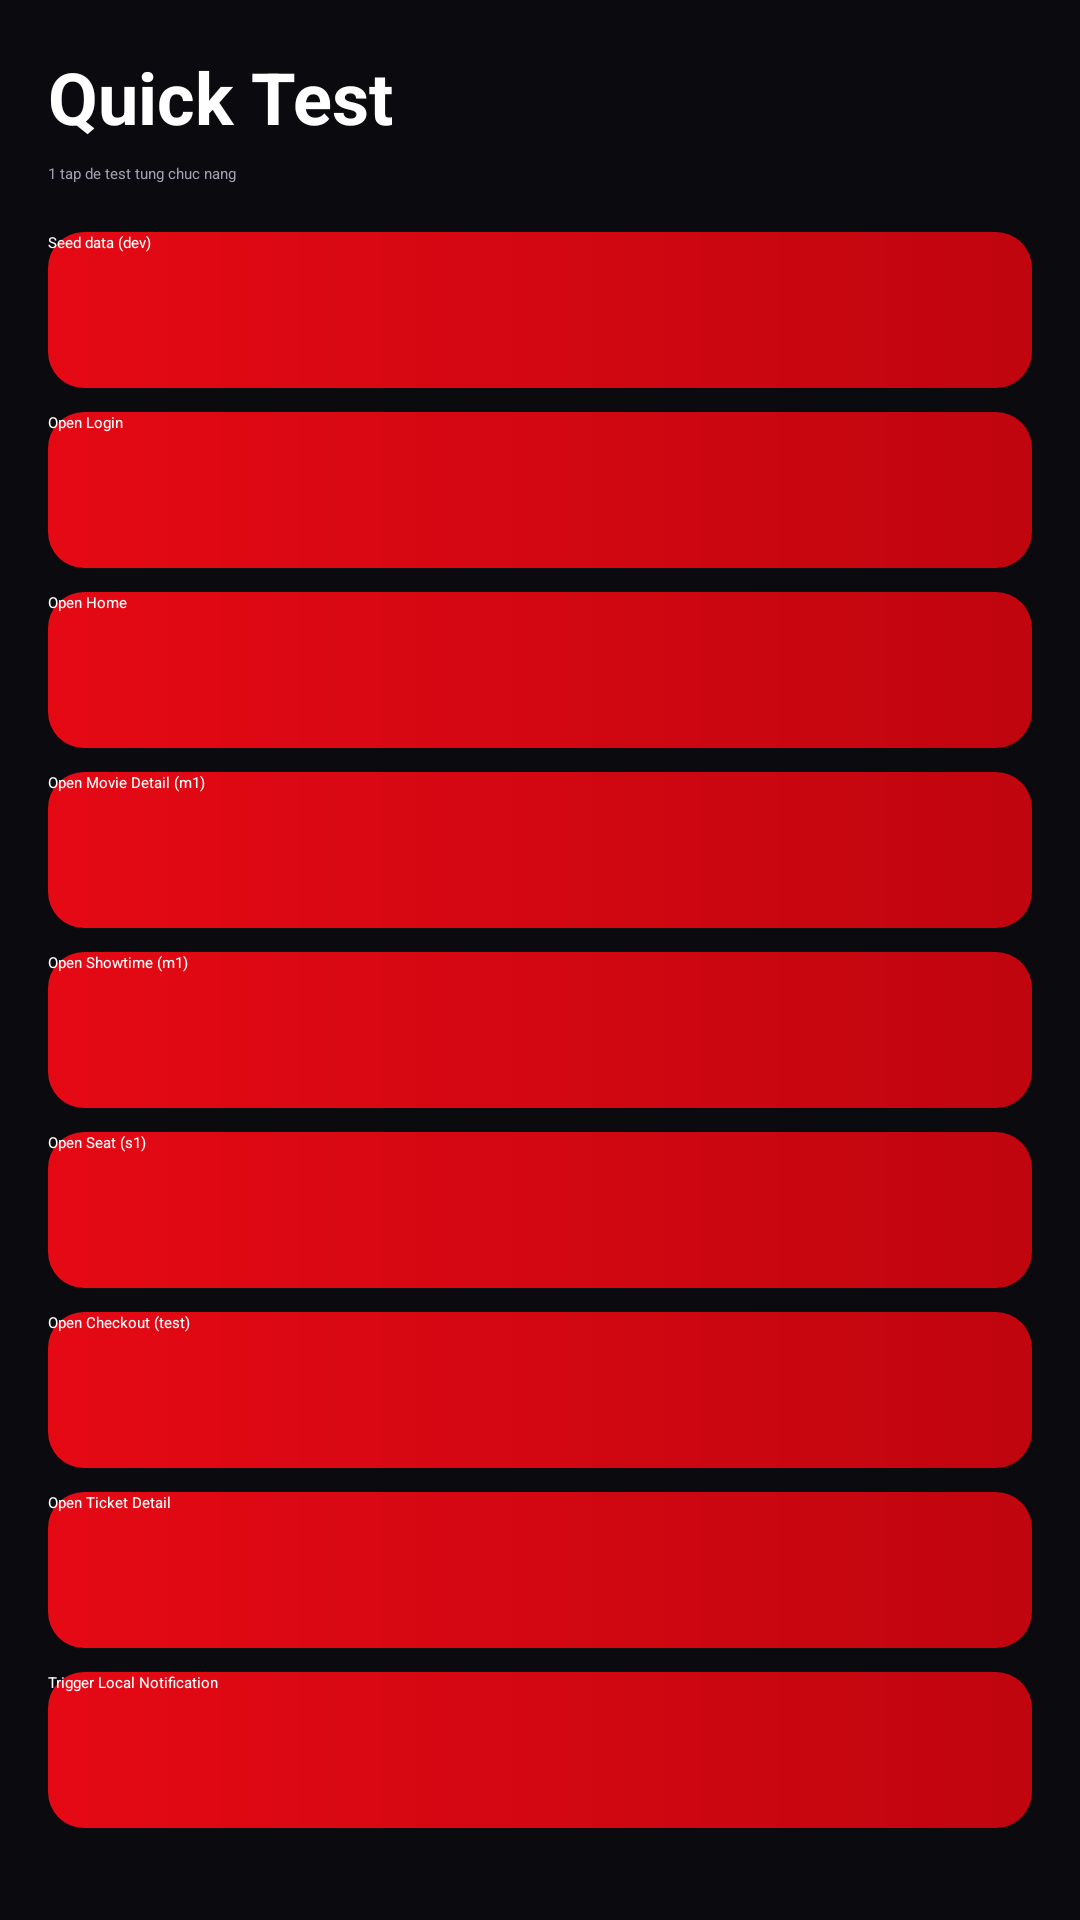

This screen was rendered from an Android layout file. Write that file and the resources it references.
<!-- AndroidManifest.xml: application theme Theme.CinemaApp -->
<!-- res/layout/activity_quick_test.xml -->
<?xml version="1.0" encoding="utf-8"?>
<ScrollView xmlns:android="http://schemas.android.com/apk/res/android"
    android:layout_width="match_parent"
    android:layout_height="match_parent"
    android:background="@color/bg_main"
    android:fillViewport="true">

    <LinearLayout
        android:layout_width="match_parent"
        android:layout_height="wrap_content"
        android:orientation="vertical"
        android:padding="16dp">

        <TextView
            android:layout_width="match_parent"
            android:layout_height="wrap_content"
            android:text="Quick Test"
            android:textColor="@color/text_primary"
            android:textSize="24sp"
            android:textStyle="bold" />

        <TextView
            android:layout_width="match_parent"
            android:layout_height="wrap_content"
            android:layout_marginTop="6dp"
            android:text="1 tap de test tung chuc nang"
            android:textColor="@color/text_secondary" />

        <Button
            android:id="@+id/btnSeedData"
            android:layout_width="match_parent"
            android:layout_height="52dp"
            android:layout_marginTop="16dp"
            android:background="@drawable/bg_primary_button"
            android:text="Seed data (dev)"
            android:textAllCaps="false"
            android:textColor="@color/white" />

        <Button
            android:id="@+id/btnGoLogin"
            android:layout_width="match_parent"
            android:layout_height="52dp"
            android:layout_marginTop="8dp"
            android:background="@drawable/bg_primary_button"
            android:text="Open Login"
            android:textAllCaps="false"
            android:textColor="@color/white" />

        <Button
            android:id="@+id/btnGoHome"
            android:layout_width="match_parent"
            android:layout_height="52dp"
            android:layout_marginTop="8dp"
            android:background="@drawable/bg_primary_button"
            android:text="Open Home"
            android:textAllCaps="false"
            android:textColor="@color/white" />

        <Button
            android:id="@+id/btnGoMovie"
            android:layout_width="match_parent"
            android:layout_height="52dp"
            android:layout_marginTop="8dp"
            android:background="@drawable/bg_primary_button"
            android:text="Open Movie Detail (m1)"
            android:textAllCaps="false"
            android:textColor="@color/white" />

        <Button
            android:id="@+id/btnGoShowtime"
            android:layout_width="match_parent"
            android:layout_height="52dp"
            android:layout_marginTop="8dp"
            android:background="@drawable/bg_primary_button"
            android:text="Open Showtime (m1)"
            android:textAllCaps="false"
            android:textColor="@color/white" />

        <Button
            android:id="@+id/btnGoSeat"
            android:layout_width="match_parent"
            android:layout_height="52dp"
            android:layout_marginTop="8dp"
            android:background="@drawable/bg_primary_button"
            android:text="Open Seat (s1)"
            android:textAllCaps="false"
            android:textColor="@color/white" />

        <Button
            android:id="@+id/btnGoCheckout"
            android:layout_width="match_parent"
            android:layout_height="52dp"
            android:layout_marginTop="8dp"
            android:background="@drawable/bg_primary_button"
            android:text="Open Checkout (test)"
            android:textAllCaps="false"
            android:textColor="@color/white" />

        <Button
            android:id="@+id/btnGoTicket"
            android:layout_width="match_parent"
            android:layout_height="52dp"
            android:layout_marginTop="8dp"
            android:background="@drawable/bg_primary_button"
            android:text="Open Ticket Detail"
            android:textAllCaps="false"
            android:textColor="@color/white" />

        <Button
            android:id="@+id/btnLocalNotify"
            android:layout_width="match_parent"
            android:layout_height="52dp"
            android:layout_marginTop="8dp"
            android:background="@drawable/bg_primary_button"
            android:text="Trigger Local Notification"
            android:textAllCaps="false"
            android:textColor="@color/white" />

    </LinearLayout>
</ScrollView>
<!-- resources referenced by this layout -->
<resources>
  <color name="bg_main">#0A0A0F</color>
  <color name="text_primary">#FFFFFF</color>
  <color name="text_secondary">#A0A0B0</color>
  <color name="white">#FFFFFF</color>
  <!-- drawable bg_primary_button (drawable) -->
  <?xml version="1.0" encoding="utf-8"?>
  <shape xmlns:android="http://schemas.android.com/apk/res/android" android:shape="rectangle">
      <gradient
          android:angle="0"
          android:startColor="@color/primary_red"
          android:endColor="@color/primary_red_dark" />
      <corners android:radius="12dp" />
  </shape>
  <style name="Theme.CinemaApp" parent="Theme.MaterialComponents.DayNight.NoActionBar">
          <item name="colorPrimary">@color/primary_red</item>
          <item name="colorPrimaryVariant">@color/primary_red_dark</item>
          <item name="colorOnPrimary">@color/white</item>
          <item name="colorSecondary">@color/accent_gold</item>
          <item name="colorOnSecondary">@color/black</item>
          <item name="android:statusBarColor">@color/bg_main</item>
          <item name="android:navigationBarColor">@color/bg_surface</item>
          <item name="android:windowBackground">@color/bg_main</item>
      </style>
  <color name="primary_red">#E50914</color>
  <color name="primary_red_dark">#C0050F</color>
  <color name="accent_gold">#F5C518</color>
  <color name="black">#000000</color>
  <color name="bg_surface">#141420</color>
</resources>
